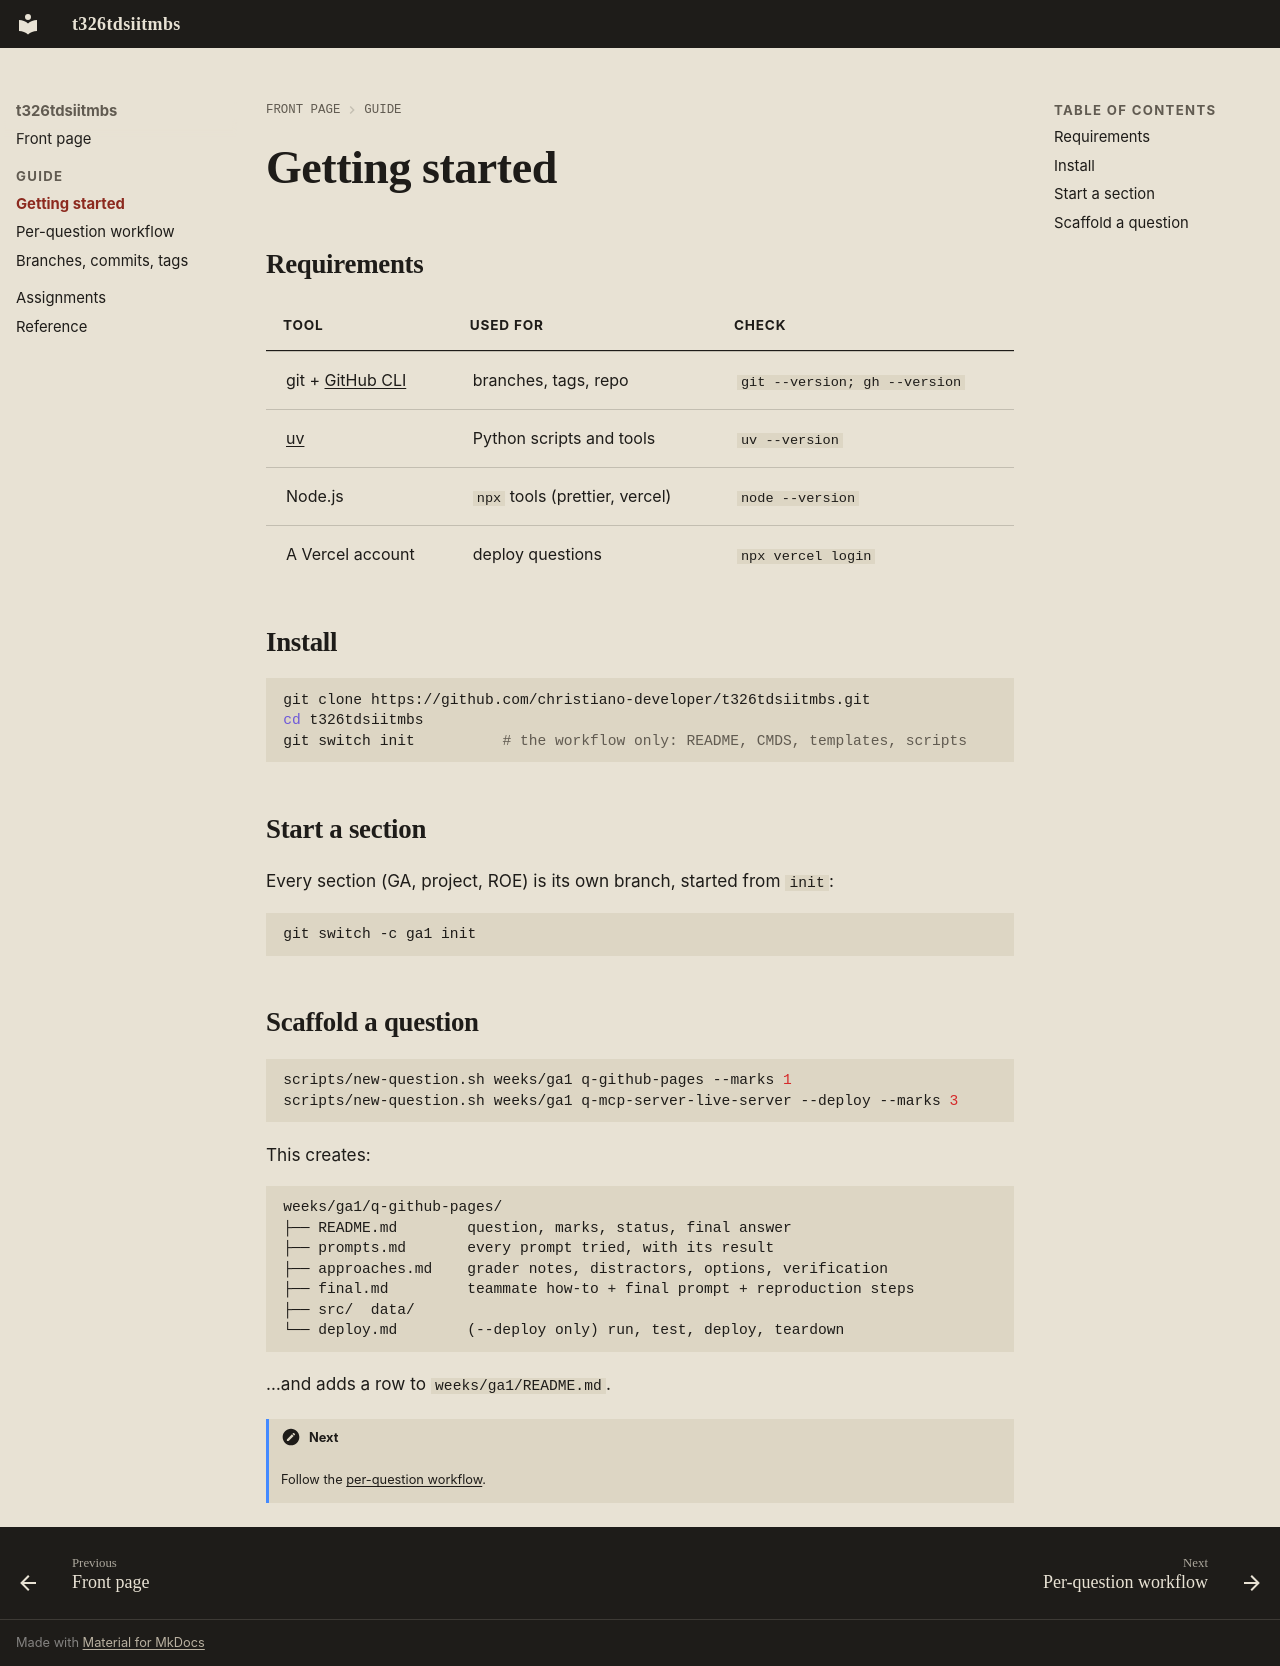

repository: christiano-developer/t326tdsiitmbs · page: getting-started/index.html · generator: mkdocs

# Getting started

## Requirements

| Tool | Used for | Check |
|------|----------|-------|
| git + [GitHub CLI](https://cli.github.com/) | branches, tags, repo | `git --version; gh --version` |
| [uv](https://docs.astral.sh/uv/) | Python scripts and tools | `uv --version` |
| Node.js | `npx` tools (prettier, vercel) | `node --version` |
| A Vercel account | deploy questions | `npx vercel login` |

## Install

```bash
git clone https://github.com/christiano-developer/t326tdsiitmbs.git
cd t326tdsiitmbs
git switch init          # the workflow only: README, CMDS, templates, scripts
```

## Start a section

Every section (GA, project, ROE) is its own branch, started from `init`:

```bash
git switch -c ga1 init
```

## Scaffold a question

```bash
scripts/new-question.sh weeks/ga1 q-github-pages --marks 1
scripts/new-question.sh weeks/ga1 q-mcp-server-live-server --deploy --marks 3
```

This creates:

```text
weeks/ga1/q-github-pages/
├── README.md        question, marks, status, final answer
├── prompts.md       every prompt tried, with its result
├── approaches.md    grader notes, distractors, options, verification
├── final.md         teammate how-to + final prompt + reproduction steps
├── src/  data/
└── deploy.md        (--deploy only) run, test, deploy, teardown
```

…and adds a row to `weeks/ga1/README.md`.

!!! note "Next"
    Follow the [per-question workflow](workflow.md).
